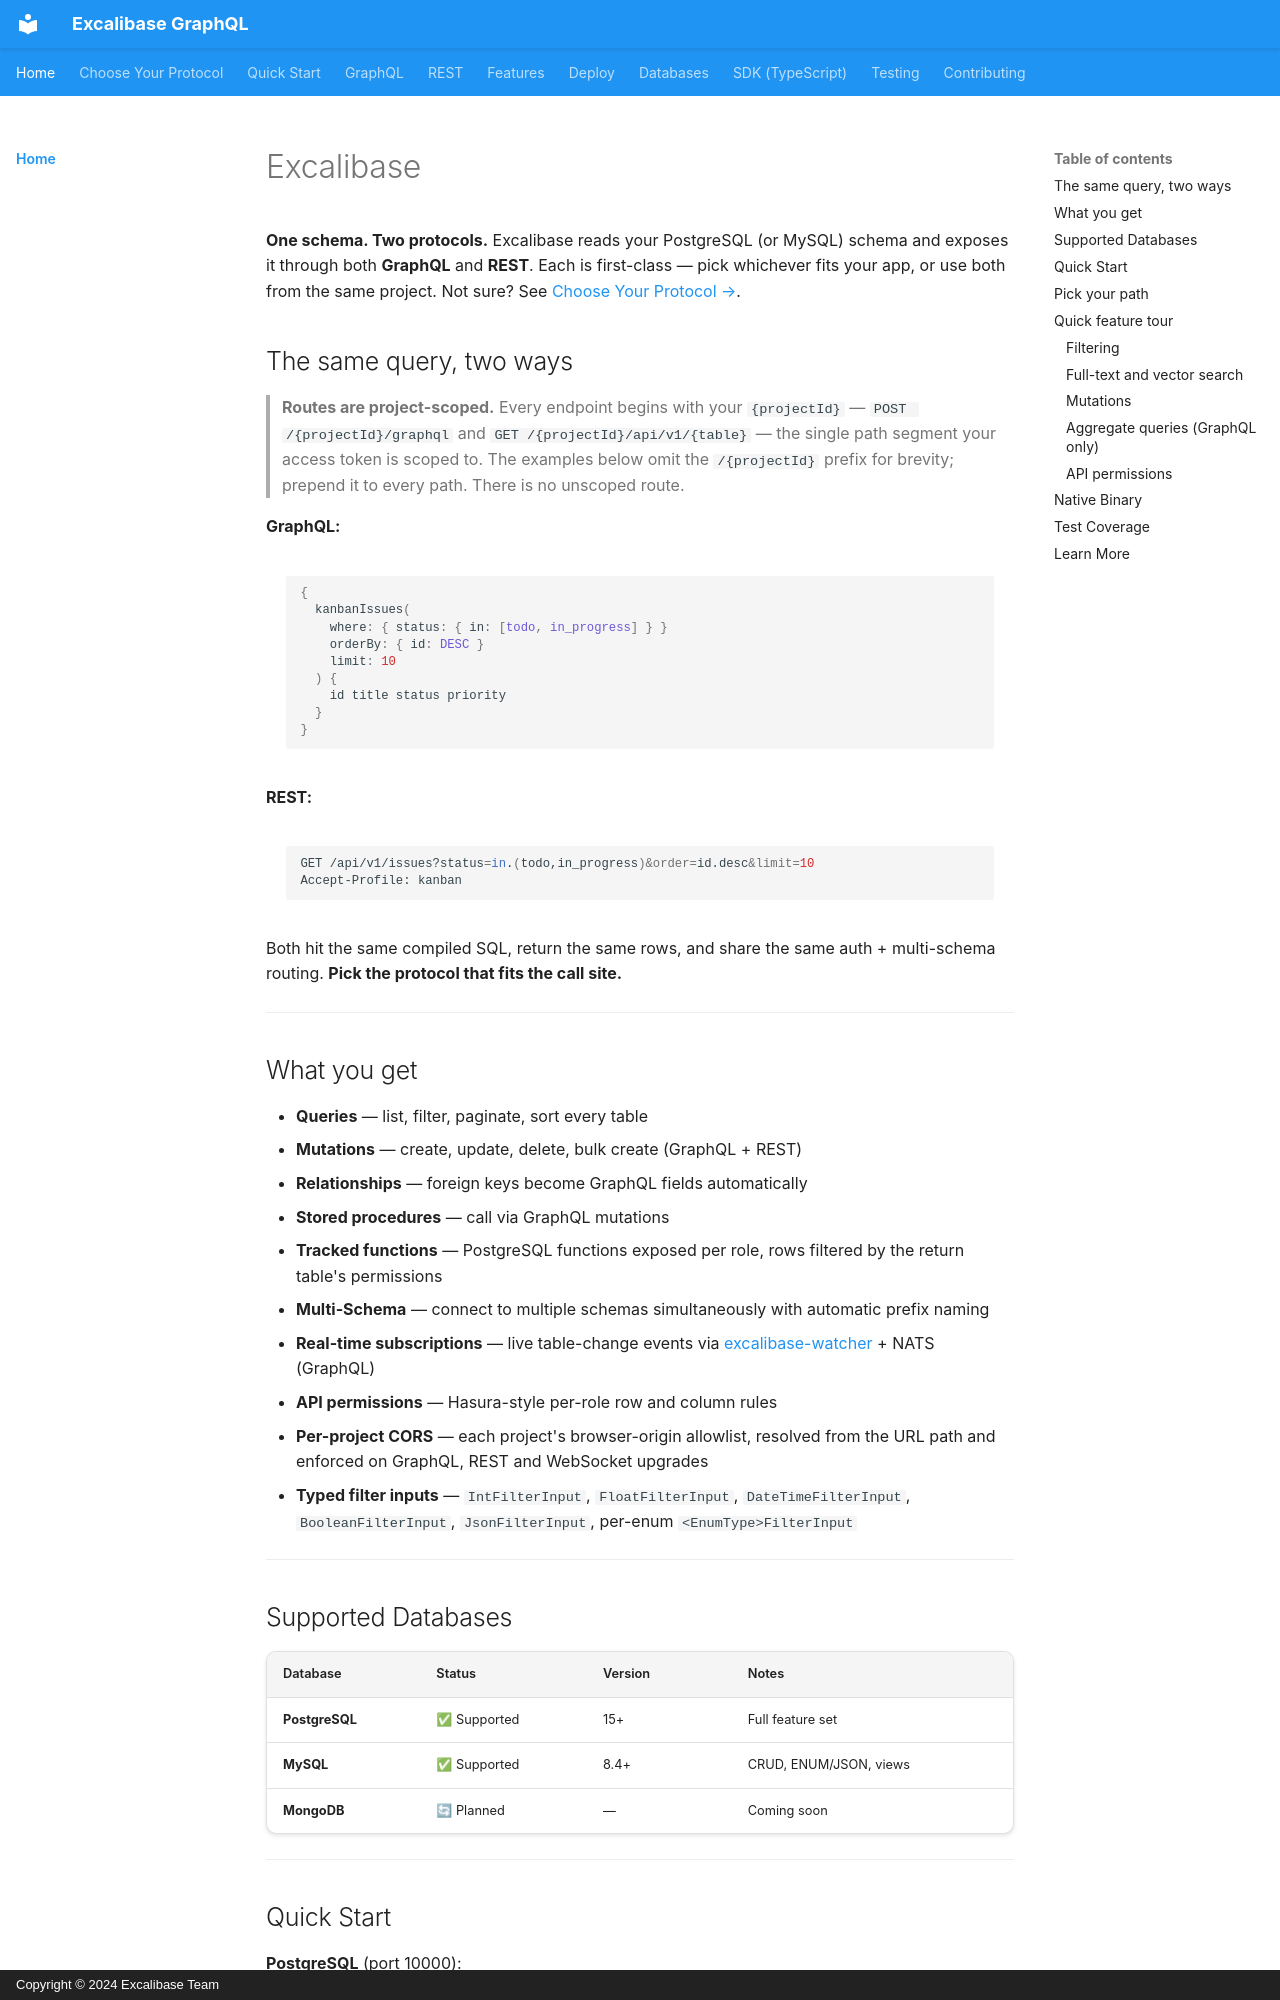

repository: excalibase/excalibase-graphql · page: index.html · generator: mkdocs · copyright: Copyright © 2024 Excalibase Team

# Excalibase

**One schema. Two protocols.** Excalibase reads your PostgreSQL (or MySQL)
schema and exposes it through both **GraphQL** and **REST**. Each is
first-class — pick whichever fits your app, or use both from the same
project. Not sure? See [Choose Your Protocol →](choose-your-protocol.md).

## The same query, two ways

> **Routes are project-scoped.** Every endpoint begins with your `{projectId}` —
> `POST /{projectId}/graphql` and `GET /{projectId}/api/v1/{table}` — the single
> path segment your access token is scoped to. The examples below omit the
> `/{projectId}` prefix for brevity; prepend it to every path. There is no
> unscoped route.

**GraphQL:**

```graphql
{
  kanbanIssues(
    where: { status: { in: [todo, in_progress] } }
    orderBy: { id: DESC }
    limit: 10
  ) {
    id title status priority
  }
}
```

**REST:**

```bash
GET /api/v1/issues?status=in.(todo,in_progress)&order=id.desc&limit=10
Accept-Profile: kanban
```

Both hit the same compiled SQL, return the same rows, and share the same
auth + multi-schema routing. **Pick the protocol that fits the call site.**

---

## What you get

- **Queries** — list, filter, paginate, sort every table
- **Mutations** — create, update, delete, bulk create (GraphQL + REST)
- **Relationships** — foreign keys become GraphQL fields automatically
- **Stored procedures** — call via GraphQL mutations
- **Tracked functions** — PostgreSQL functions exposed per role, rows filtered by the return table's permissions
- **Multi-Schema** — connect to multiple schemas simultaneously with automatic prefix naming
- **Real-time subscriptions** — live table-change events via
  [excalibase-watcher](https://github.com/excalibase/excalibase-watcher) + NATS (GraphQL)
- **API permissions** — Hasura-style per-role row and column rules
- **Per-project CORS** — each project's browser-origin allowlist, resolved from
  the URL path and enforced on GraphQL, REST and WebSocket upgrades
- **Typed filter inputs** — `IntFilterInput`, `FloatFilterInput`, `DateTimeFilterInput`,
  `BooleanFilterInput`, `JsonFilterInput`, per-enum `<EnumType>FilterInput`

---

## Supported Databases

| Database | Status | Version | Notes |
|----------|--------|---------|-------|
| **PostgreSQL** | ✅ Supported | 15+ | Full feature set |
| **MySQL** | ✅ Supported | 8.4+ | CRUD, ENUM/JSON, views |
| **MongoDB** | 🔄 Planned | — | Coming soon |

---
